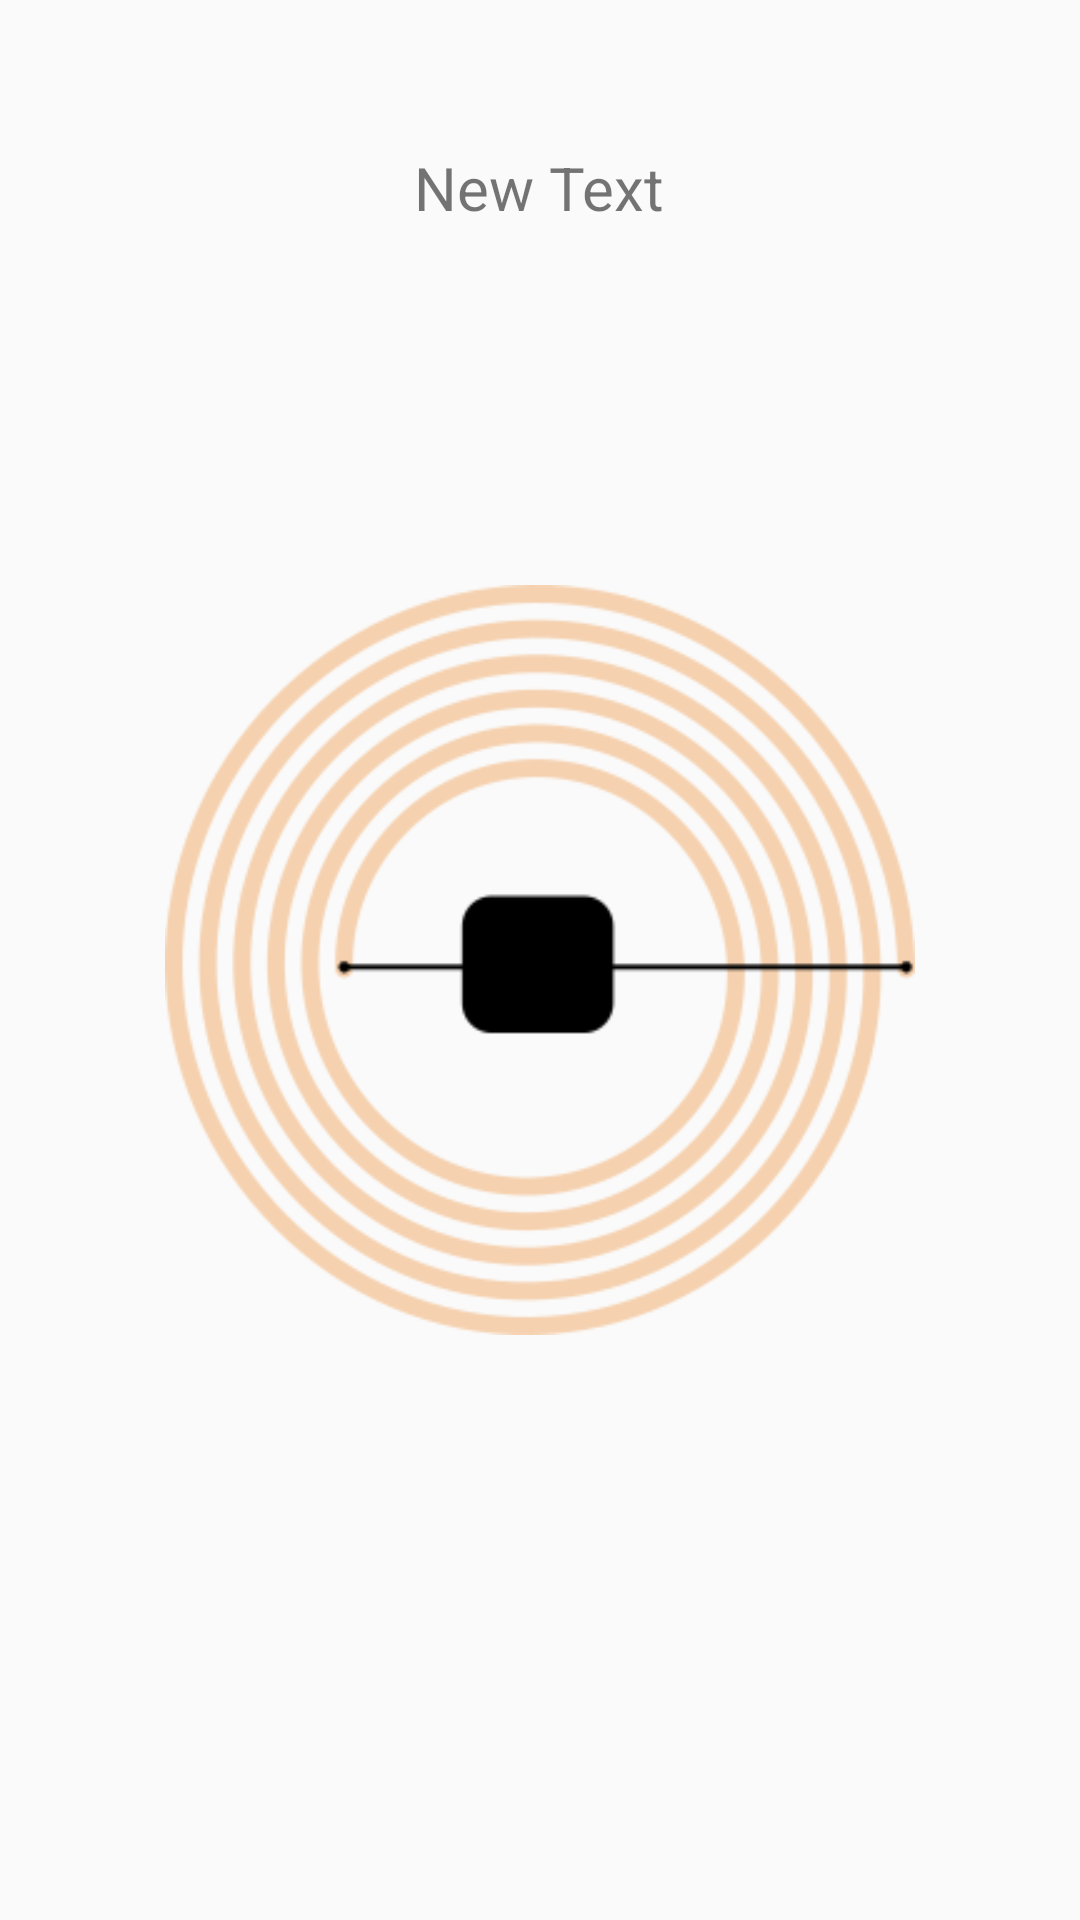

Reconstruct the res/layout file that produces this screen, plus the resources it refers to.
<!-- AndroidManifest.xml: application theme AppTheme -->
<!-- res/layout/fragment_main.xml -->
<RelativeLayout xmlns:android="http://schemas.android.com/apk/res/android"
    xmlns:tools="http://schemas.android.com/tools"
    android:layout_width="match_parent"
    android:orientation="vertical"
    android:layout_height="match_parent">
    

    <ImageView
        android:layout_width="250dp"
        android:layout_height="250dp"
        android:id="@+id/imageButton"
        android:background="@drawable/scan"
        android:layout_centerVertical="true"
        android:layout_centerHorizontal="true" />

    <TextView
        android:layout_width="wrap_content"
        android:layout_height="wrap_content"
        android:text="New Text"
        android:id="@+id/textView"
        android:gravity="center"
        android:textSize="20sp"
        android:layout_gravity="bottom"
        android:layout_alignParentTop="true"
        android:layout_centerHorizontal="true"
        android:layout_marginTop="49dp" />

</RelativeLayout>
<!-- resources referenced by this layout -->
<resources>
  <!-- drawable scan: png bitmap (drawable, 26454 bytes) -->
  <style name="AppTheme" parent="Theme.AppCompat.Light.DarkActionBar">
          
          <item name="colorPrimary">@color/colorPrimary</item>
          <item name="colorPrimaryDark">@color/colorPrimaryDark</item>
          <item name="colorAccent">@color/colorAccent</item>
      </style>
  <color name="colorPrimary">#CC0000</color>
  <color name="colorPrimaryDark">#990000</color>
  <color name="colorAccent">#990000</color>
</resources>
